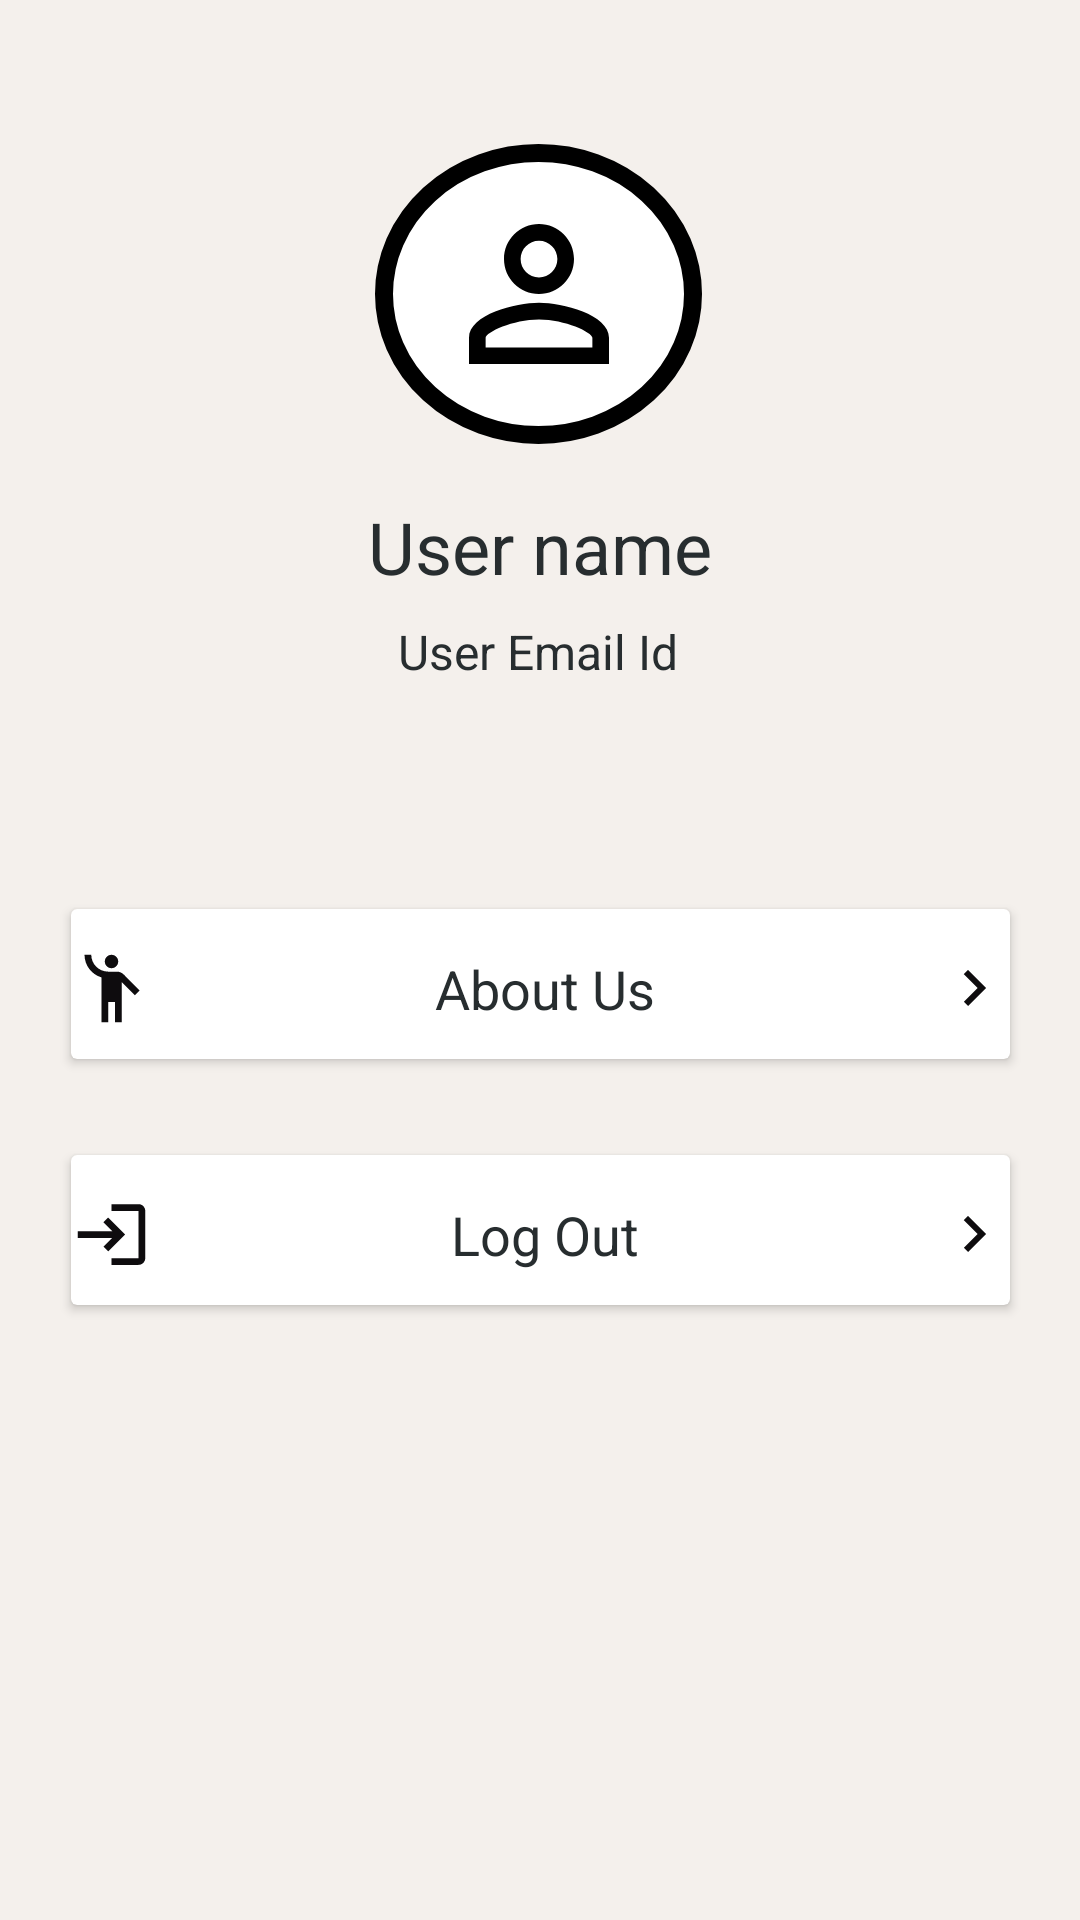

Android layout source for this screen:
<!-- AndroidManifest.xml: application theme Theme.SeasonApp -->
<!-- res/layout/activity_profile.xml -->
<?xml version="1.0" encoding="utf-8"?>
<androidx.constraintlayout.widget.ConstraintLayout xmlns:android="http://schemas.android.com/apk/res/android"
    xmlns:app="http://schemas.android.com/apk/res-auto"
    xmlns:tools="http://schemas.android.com/tools"
    android:layout_width="match_parent"
    android:layout_height="match_parent"
    tools:context=".Activities.ProfileActivity"
    android:background="@color/light_white">

    <ImageButton
        android:id="@+id/imageButton"
        android:layout_width="109dp"
        android:layout_height="100dp"
        android:layout_marginTop="48dp"
        android:background="@drawable/full_round_corners"
        android:contentDescription="@string/user_profile_picture"
        app:layout_constraintEnd_toEndOf="parent"
        app:layout_constraintHorizontal_bias="0.498"
        app:layout_constraintStart_toStartOf="parent"
        app:layout_constraintTop_toTopOf="parent"
        app:srcCompat="@drawable/ic_baseline_person_outline_24"
        tools:ignore="SpeakableTextPresentCheck" />

    <TextView
        android:id="@+id/user_username"
        android:layout_width="wrap_content"
        android:layout_height="wrap_content"
        android:layout_marginTop="18dp"
        android:text="@string/user_name"
        android:textSize="24sp"
        android:textColor="@color/dark_black"
        app:layout_constraintEnd_toEndOf="parent"
        app:layout_constraintStart_toStartOf="parent"
        app:layout_constraintTop_toBottomOf="@+id/imageButton" />

    <TextView
        android:id="@+id/user_emailId"
        android:layout_width="wrap_content"
        android:layout_height="wrap_content"
        android:textColor="@color/dark_black"
        android:layout_marginTop="8dp"
        android:text="@string/user_email_id"
        android:textSize="16sp"
        app:layout_constraintEnd_toEndOf="parent"
        app:layout_constraintHorizontal_bias="0.498"
        app:layout_constraintStart_toStartOf="parent"
        app:layout_constraintTop_toBottomOf="@+id/user_username" />

    <androidx.cardview.widget.CardView
        android:id="@+id/aboutUs"
        android:layout_width="313dp"
        android:layout_height="50dp"
        android:layout_marginTop="75dp"
        android:clickable="true"
        android:paddingTop="5dp"
        app:layout_constraintEnd_toEndOf="parent"
        app:layout_constraintStart_toStartOf="parent"
        app:layout_constraintTop_toBottomOf="@+id/user_emailId">

        <TextView
            android:layout_width="match_parent"
            android:layout_height="wrap_content"
            android:gravity="center"
            android:paddingTop="13dp"
            android:text="@string/about_us_title"
            android:textColor="@color/dark_black"
            android:textSize="18sp"
            app:drawableEndCompat="@drawable/ic_baseline_keyboard_arrow_right_24"
            app:drawableStartCompat="@drawable/ic_baseline_emoji_people_24" />


    </androidx.cardview.widget.CardView>

    <androidx.cardview.widget.CardView
        android:id="@+id/logOut"
        android:layout_width="313dp"
        android:layout_height="50dp"
        android:layout_marginTop="32dp"
        android:paddingTop="5dp"
        app:layout_constraintEnd_toEndOf="parent"
        app:layout_constraintStart_toStartOf="parent"
        android:clickable="true"
        app:layout_constraintTop_toBottomOf="@+id/aboutUs">

        <TextView
            android:layout_width="match_parent"
            android:layout_height="wrap_content"
            android:textSize="18sp"
            android:paddingTop="13dp"
            android:textColor="@color/dark_black"
            android:gravity="center"
            android:text="@string/log_out"
            app:drawableStartCompat="@drawable/ic_baseline_login_24"
            app:drawableEndCompat="@drawable/ic_baseline_keyboard_arrow_right_24" />


    </androidx.cardview.widget.CardView>
</androidx.constraintlayout.widget.ConstraintLayout>
<!-- resources referenced by this layout -->
<resources>
  <color name="dark_black">#272D2F</color>
  <color name="light_white">#F4F0EC</color>
  <!-- drawable full_round_corners (drawable) -->
  <?xml version="1.0" encoding="utf-8"?>
  <shape xmlns:android="http://schemas.android.com/apk/res/android"
      android:shape="oval">
      <solid android:color="@color/white"/>
      <stroke android:color="@color/black" android:width="6dp"/>
  </shape>
  <!-- drawable ic_baseline_emoji_people_24 (drawable) -->
  <vector android:height="27dp" android:tint="#0E0C0E"
      android:viewportHeight="24" android:viewportWidth="24"
      android:width="27dp" xmlns:android="http://schemas.android.com/apk/res/android">
      <path android:fillColor="@android:color/white" android:pathData="M12,4m-2,0a2,2 0,1 1,4 0a2,2 0,1 1,-4 0"/>
      <path android:fillColor="@android:color/white" android:pathData="M15.89,8.11C15.5,7.72 14.83,7 13.53,7c-0.21,0 -1.42,0 -2.54,0C8.24,6.99 6,4.75 6,2H4c0,3.16 2.11,5.84 5,6.71V22h2v-6h2v6h2V10.05L18.95,14l1.41,-1.41L15.89,8.11z"/>
  </vector>
  <!-- drawable ic_baseline_keyboard_arrow_right_24 (drawable) -->
  <vector android:height="24dp" android:tint="#0E0C0E"
      android:viewportHeight="24" android:viewportWidth="24"
      android:width="24dp" xmlns:android="http://schemas.android.com/apk/res/android">
      <path android:fillColor="@android:color/white" android:pathData="M8.59,16.59L13.17,12 8.59,7.41 10,6l6,6 -6,6 -1.41,-1.41z"/>
  </vector>
  <!-- drawable ic_baseline_login_24 (drawable) -->
  <vector android:height="27dp" android:tint="#0E0C0E"
      android:viewportHeight="24" android:viewportWidth="24"
      android:width="27dp" xmlns:android="http://schemas.android.com/apk/res/android">
      <path android:fillColor="@android:color/white" android:pathData="M11,7L9.6,8.4l2.6,2.6H2v2h10.2l-2.6,2.6L11,17l5,-5L11,7zM20,19h-8v2h8c1.1,0 2,-0.9 2,-2V5c0,-1.1 -0.9,-2 -2,-2h-8v2h8V19z"/>
  </vector>
  <!-- drawable ic_baseline_person_outline_24 (drawable-v24) -->
  <vector android:autoMirrored="true" android:height="70dp"
      android:tint="#000000" android:viewportHeight="24"
      android:viewportWidth="24" android:width="70dp"
      android:shape="rectangle" android:radius="500dp"
      xmlns:android="http://schemas.android.com/apk/res/android">
      <path android:fillColor="@android:color/white" android:pathData="M12,5.9c1.16,0 2.1,0.94 2.1,2.1s-0.94,2.1 -2.1,2.1S9.9,9.16 9.9,8s0.94,-2.1 2.1,-2.1m0,9c2.97,0 6.1,1.46 6.1,2.1v1.1L5.9,18.1L5.9,17c0,-0.64 3.13,-2.1 6.1,-2.1M12,4C9.79,4 8,5.79 8,8s1.79,4 4,4 4,-1.79 4,-4 -1.79,-4 -4,-4zM12,13c-2.67,0 -8,1.34 -8,4v3h16v-3c0,-2.66 -5.33,-4 -8,-4z"/>
  </vector>
  <string name="about_us_title">About Us</string>
  <string name="log_out">Log Out</string>
  <string name="user_email_id">User Email Id</string>
  <string name="user_name">User name</string>
  <string name="user_profile_picture">User profile picture</string>
  <style name="Theme.SeasonApp" parent="Theme.MaterialComponents.DayNight.DarkActionBar">
          
          <item name="colorPrimary">@color/thick_green</item>
          <item name="colorPrimaryVariant">@color/light_white</item>
          <item name="colorOnPrimary">@color/white</item>
          
          <item name="colorSecondary">@color/teal_200</item>
          <item name="colorSecondaryVariant">@color/teal_700</item>
          <item name="colorOnSecondary">@color/black</item>
          
          <item name="android:statusBarColor" tools:targetApi="l">?attr/colorPrimaryVariant</item>
          
      </style>
  <color name="white">#FFFFFFFF</color>
  <color name="black">#FF000000</color>
  <color name="thick_green">#5D822A</color>
  <color name="teal_200">#FF03DAC5</color>
  <color name="teal_700">#FF018786</color>
</resources>
